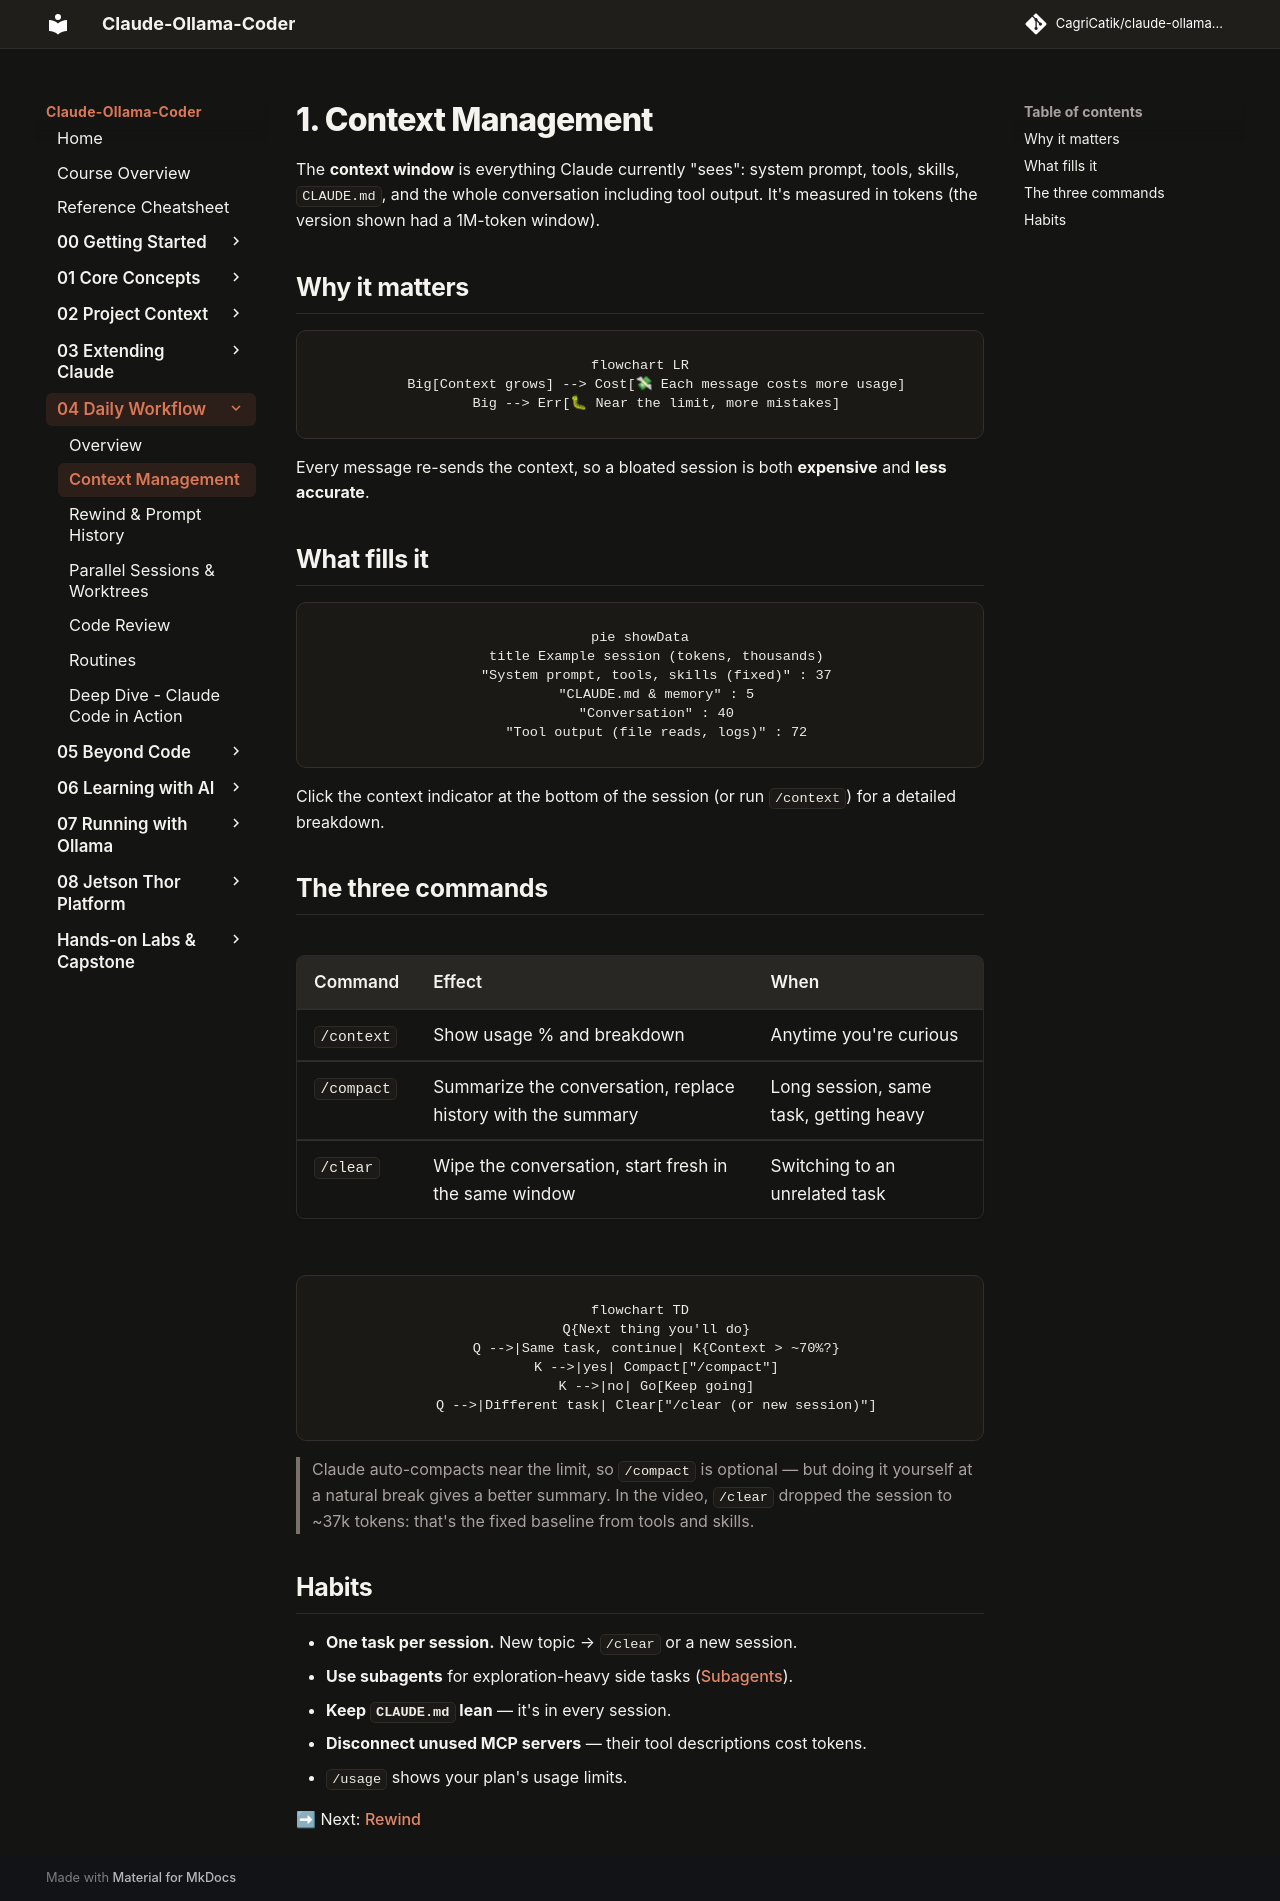

repository: CagriCatik/claude-ollama-coder · page: tutorials/04-daily-workflow/01-context-management/index.html · generator: mkdocs

# 1. Context Management

The **context window** is everything Claude currently "sees": system prompt, tools, skills, `CLAUDE.md`, and the whole conversation including tool output. It's measured in tokens (the version shown had a 1M-token window).

## Why it matters

```mermaid
flowchart LR
    Big[Context grows] --> Cost[💸 Each message costs more usage]
    Big --> Err[🐛 Near the limit, more mistakes]
```

Every message re-sends the context, so a bloated session is both **expensive** and **less accurate**.

## What fills it

```mermaid
pie showData
    title Example session (tokens, thousands)
    "System prompt, tools, skills (fixed)" : 37
    "CLAUDE.md & memory" : 5
    "Conversation" : 40
    "Tool output (file reads, logs)" : 72
```

Click the context indicator at the bottom of the session (or run `/context`) for a detailed breakdown.

## The three commands

| Command | Effect | When |
|---|---|---|
| `/context` | Show usage % and breakdown | Anytime you're curious |
| `/compact` | Summarize the conversation, replace history with the summary | Long session, same task, getting heavy |
| `/clear` | Wipe the conversation, start fresh in the same window | Switching to an unrelated task |

```mermaid
flowchart TD
    Q{Next thing you'll do}
    Q -->|Same task, continue| K{Context > ~70%?}
    K -->|yes| Compact["/compact"]
    K -->|no| Go[Keep going]
    Q -->|Different task| Clear["/clear (or new session)"]
```

> Claude auto-compacts near the limit, so `/compact` is optional — but doing it yourself at a natural break gives a better summary.
> In the video, `/clear` dropped the session to ~37k tokens: that's the fixed baseline from tools and skills.

## Habits
- **One task per session.** New topic → `/clear` or a new session.
- **Use subagents** for exploration-heavy side tasks ([Subagents](../03-extending-claude/02-subagents.md)).
- **Keep `CLAUDE.md` lean** — it's in every session.
- **Disconnect unused MCP servers** — their tool descriptions cost tokens.
- `/usage` shows your plan's usage limits.

➡ Next: [Rewind](02-rewind.md)
